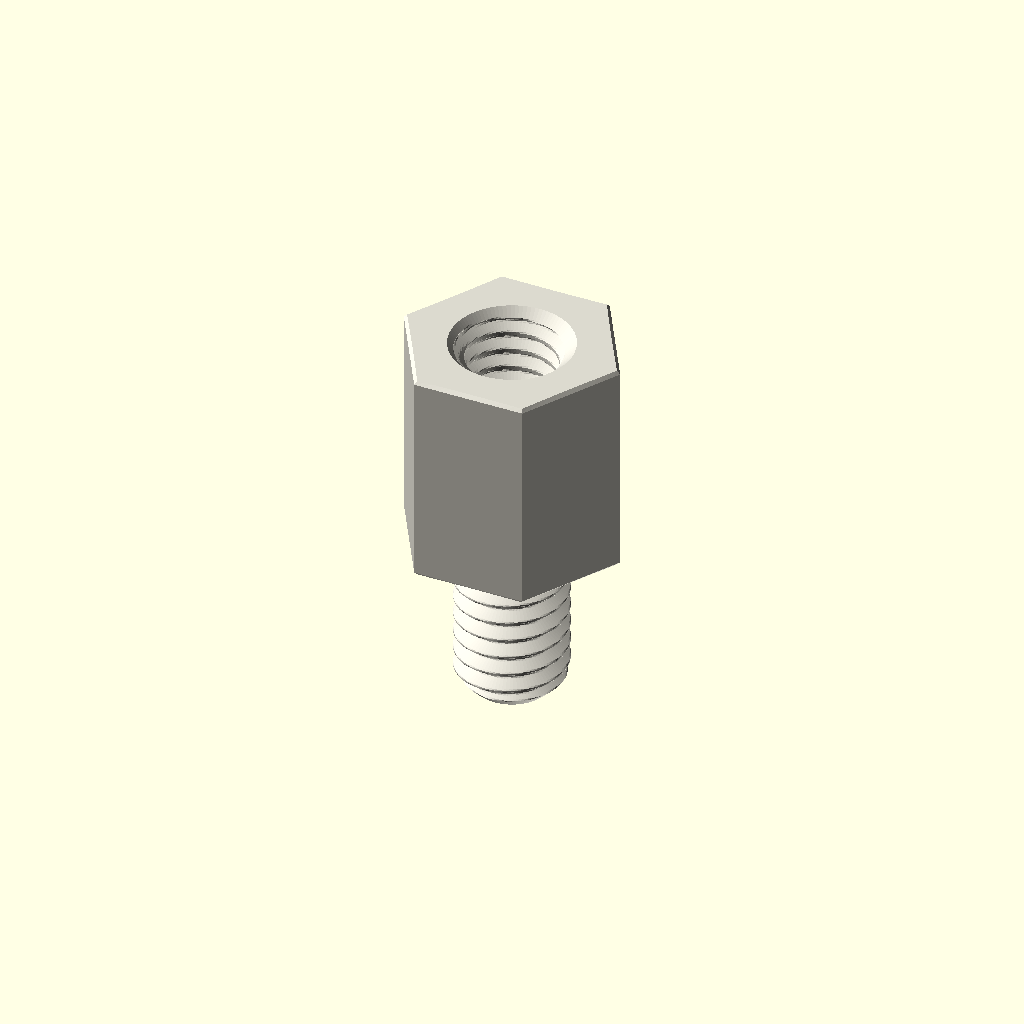
Cell 1: rendered with the file's own defaults.
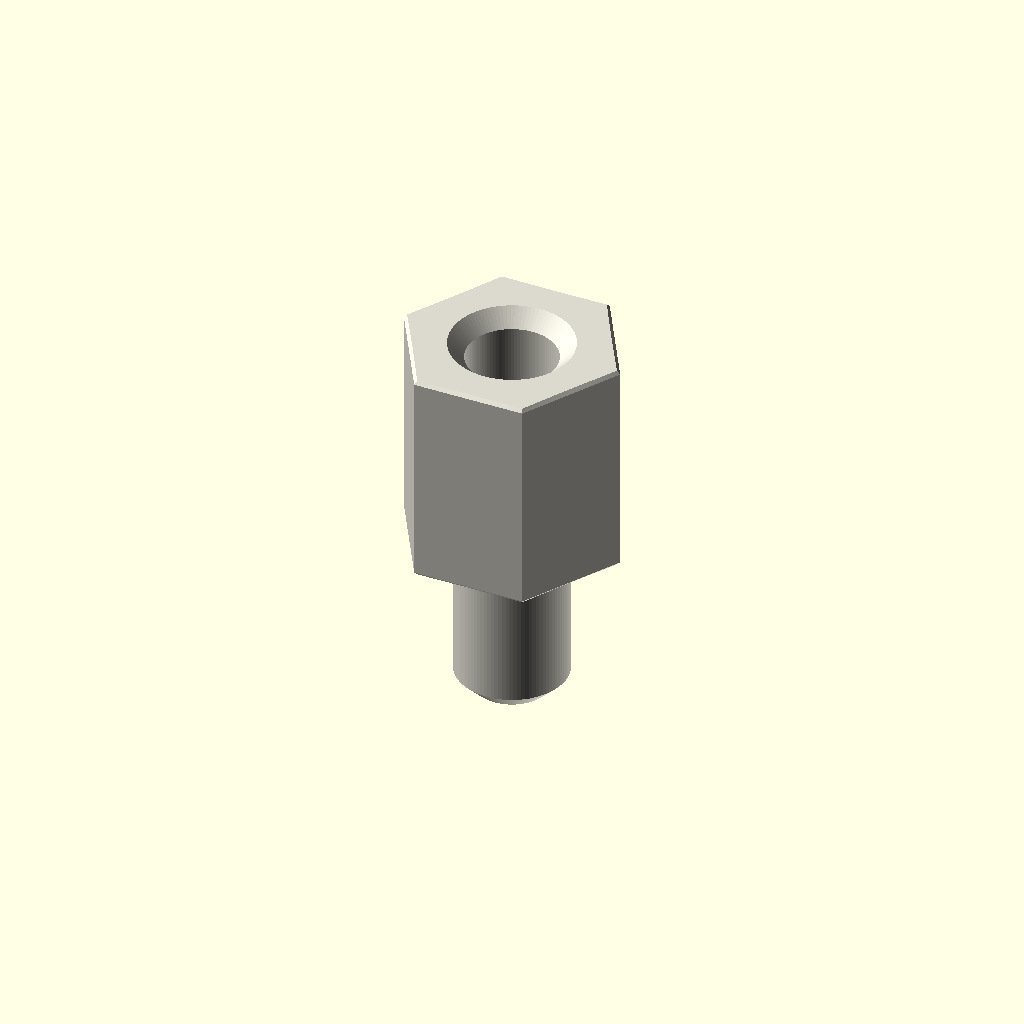
Cell 2 — variant set to "display", the other parameters unchanged.
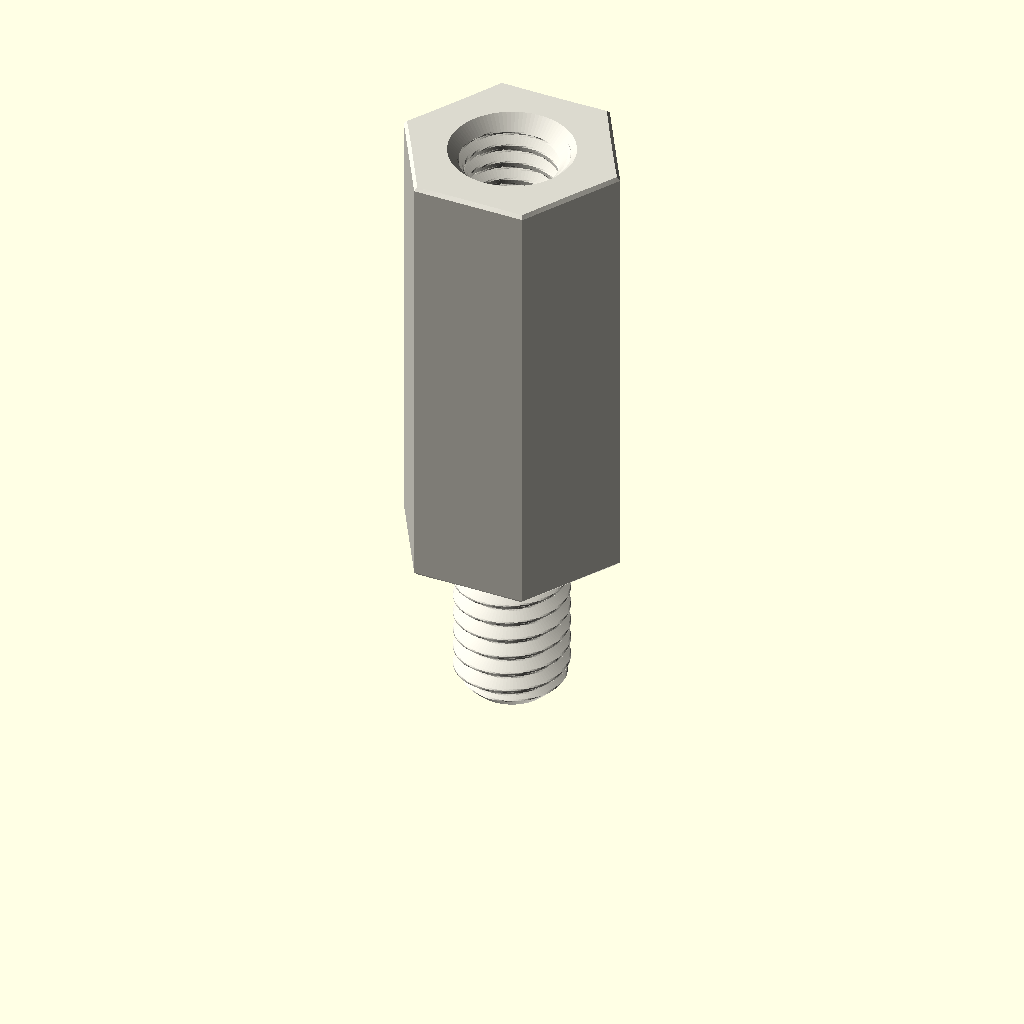
Cell 3: depth_mm = 16 (everything else at default).
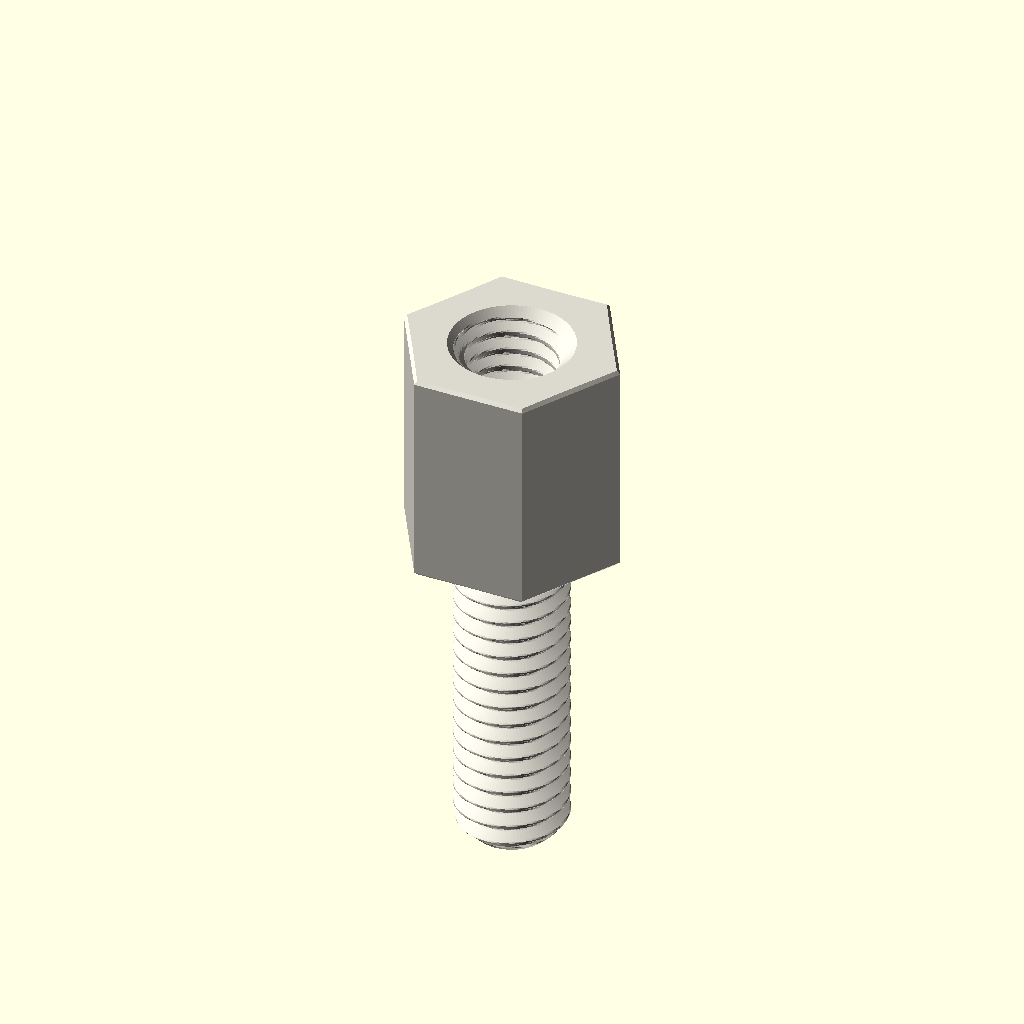
Cell 4: the same model with stud_length_mm = 12.
One fixed orthographic camera (rotation 55°, 0°, 25°; colour scheme Cornfield) for every cell.
OpenSCAD source file parts/hardware_standoff_m4_stud_to_tapped_hexagon_nylon_white_7_mm_across_flats_6_mm_stud_length_8_mm_depth/scad/working.scad:
// OOMP generic catalogue model; units: mm.
// Stud length is additional to body depth. Tapping depths are model assumptions.
variant = "full"; // [full, display]
family = "standoff";
connection_type = "stud_to_tapped";
depth_mm = 8;
stud_length_mm = 6;
tapped_depth_mm = 6.5;
bore_mm = 3.2;
outer_diameter_mm = 7;
across_flats_mm = 7;
thread_nominal_diameter_mm = 4;
thread_pitch_mm = 0.7;
edge_chamfer_mm = 0.12;
mouth_chamfer_mm = 0.2;
angular_segments = 96;
samples_per_pitch = 16;

// Boundary travels up the outside, then down any tapped/plain bore.
// Equal-height rings at shoulders form the annular shoulder faces.
n = angular_segments;
threaded = family == "standoff";
has_stud = connection_type == "stud_to_tapped" || connection_type == "stud_to_stud";
two_studs = connection_type == "stud_to_stud";
through = !threaded || connection_type == "tapped_to_tapped";
pitch = thread_pitch_mm;
diameter = threaded ? thread_nominal_diameter_mm : bore_mm;
minor = diameter - 5*sqrt(3)*pitch/8;
transition = mouth_chamfer_mm + (threaded ? 5*sqrt(3)*pitch/16 : 0);
tip_chamfer = mouth_chamfer_mm + 17*sqrt(3)*pitch/48;
function sorted(v) = len(v)<=1 ? v : let(p=v[0])
    concat(sorted([for(x=v) if(x<p-1e-8) x]), [p], sorted([for(x=v) if(x>p+1e-8) x]));
function reverse(v) = [for(i=[len(v)-1:-1:0]) v[i]];
function theta(i) = i*360/n;
function fract(x) = x-floor(x);
function phase_distance(i,z) = abs(fract(z/pitch-theta(i)/360+0.5)-0.5);
function thread_r(i,z) = minor/2 + min(5*sqrt(3)*pitch/16,
    max(0,(phase_distance(i,z)-0.125)*pitch*sqrt(3)));
function stud_r(i,z,tip) = min(diameter/2 - (variant=="full" ?
    min(17*sqrt(3)*pitch/48,max(0,(phase_distance(i,z)-0.0625)*pitch*sqrt(3))) : 0),
    diameter/2-tip_chamfer+abs(z-tip));
function body_r(i,z) = (threaded ? across_flats_mm/2/cos(theta(i)%60-30) : outer_diameter_mm/2)
    - max(0,edge_chamfer_mm-min(z,depth_mm-z));
function bore_r(i,z) = max(threaded ? (variant=="full" ? thread_r(i,z) : minor/2) : diameter/2,
    diameter/2+mouth_chamfer_mm-(through ? min(z,depth_mm-z) : depth_mm-z));
function stud_z(a,b,tip) = let(count=variant=="full" ? ceil(stud_length_mm/pitch*samples_per_pitch) : 1)
    sorted(concat([for(i=[0:count]) a+(b-a)*i/count], [tip==a ? tip+tip_chamfer : tip-tip_chamfer]));
body_z = sorted([0,edge_chamfer_mm,depth_mm-edge_chamfer_mm,depth_mm]);
low = through ? 0 : depth_mm-tapped_depth_mm;
count = threaded && variant=="full" ? ceil((depth_mm-low)/pitch*samples_per_pitch) : 1;
bore_z = two_studs ? [] : reverse(sorted(concat(
    [for(i=[0:count]) low+(depth_mm-low)*i/count],
    [depth_mm-mouth_chamfer_mm,depth_mm-transition],
    through ? [mouth_chamfer_mm,transition] : [])));
// Ring descriptors: [height, kind, tip]. Kind: 0 body, 1 stud, 2 bore.
rings = concat(
    has_stud ? [for(z=stud_z(-stud_length_mm,0,-stud_length_mm)) [z,1,-stud_length_mm]] : [],
    [for(z=body_z) [z,0,0]],
    two_studs ? [for(z=stud_z(depth_mm,depth_mm+stud_length_mm,depth_mm+stud_length_mm)) [z,1,depth_mm+stud_length_mm]] : [],
    [for(z=bore_z) [z,2,0]]);
function radius(i,ring) = ring[1]==0 ? body_r(i,ring[0]) :
    ring[1]==1 ? stud_r(i,ring[0],ring[2]) : bore_r(i,ring[0]);
points = concat([for(ring=rings) for(i=[0:n-1])
    [radius(i,ring)*cos(theta(i)),radius(i,ring)*sin(theta(i)),ring[0]]],
    through ? [] : [[0,0,rings[0][0]],[0,0,rings[len(rings)-1][0]]]);
center = len(rings)*n;
last = (len(rings)-1)*n;
// OpenSCAD winding is opposite to STL winding.
faces = concat(
    [for(j=[0:len(rings)-(through ? 1 : 2)]) for(i=[0:n-1]) each
        let(a=j*n+i,b=j*n+(i+1)%n,c=((j+1)%len(rings))*n+(i+1)%n,d=((j+1)%len(rings))*n+i)
        [[a,c,b],[a,d,c]]],
    through ? [] : [for(i=[0:n-1]) each let(k=(i+1)%n)
        [[center,i,k],[center+1,last+k,last+i]]]);
assert(family=="spacer" || family=="standoff");
assert(!threaded || connection_type=="tapped_to_tapped" || has_stud);
assert(depth_mm>0 && diameter>0 && pitch>0);
assert(variant=="full" || variant=="display");
assert(n>=24 && n%12==0 && samples_per_pitch>=8);
assert(mouth_chamfer_mm>0 && mouth_chamfer_mm<depth_mm/2);
assert(edge_chamfer_mm>=0 && edge_chamfer_mm<depth_mm/2);
assert(diameter+4*max(mouth_chamfer_mm,edge_chamfer_mm) < (threaded ? across_flats_mm : outer_diameter_mm));
assert(!has_stud || stud_length_mm>2*mouth_chamfer_mm);
assert(!through || !threaded || 2*transition<depth_mm);
assert(connection_type!="stud_to_tapped" || (tapped_depth_mm>transition && tapped_depth_mm<depth_mm));
color([0.86,0.85,0.81]) polyhedron(points=points,faces=faces,convexity=20);
Parameter table extracted from the source (name, type, default, range or options):
variant: string, default "full", options "full", "display"
family: string, default "standoff"
connection_type: string, default "stud_to_tapped"
depth_mm: number, default 8
stud_length_mm: number, default 6
tapped_depth_mm: number, default 6.5
bore_mm: number, default 3.2
outer_diameter_mm: number, default 7
across_flats_mm: number, default 7
thread_nominal_diameter_mm: number, default 4
thread_pitch_mm: number, default 0.7
edge_chamfer_mm: number, default 0.12
mouth_chamfer_mm: number, default 0.2
angular_segments: number, default 96
samples_per_pitch: number, default 16
